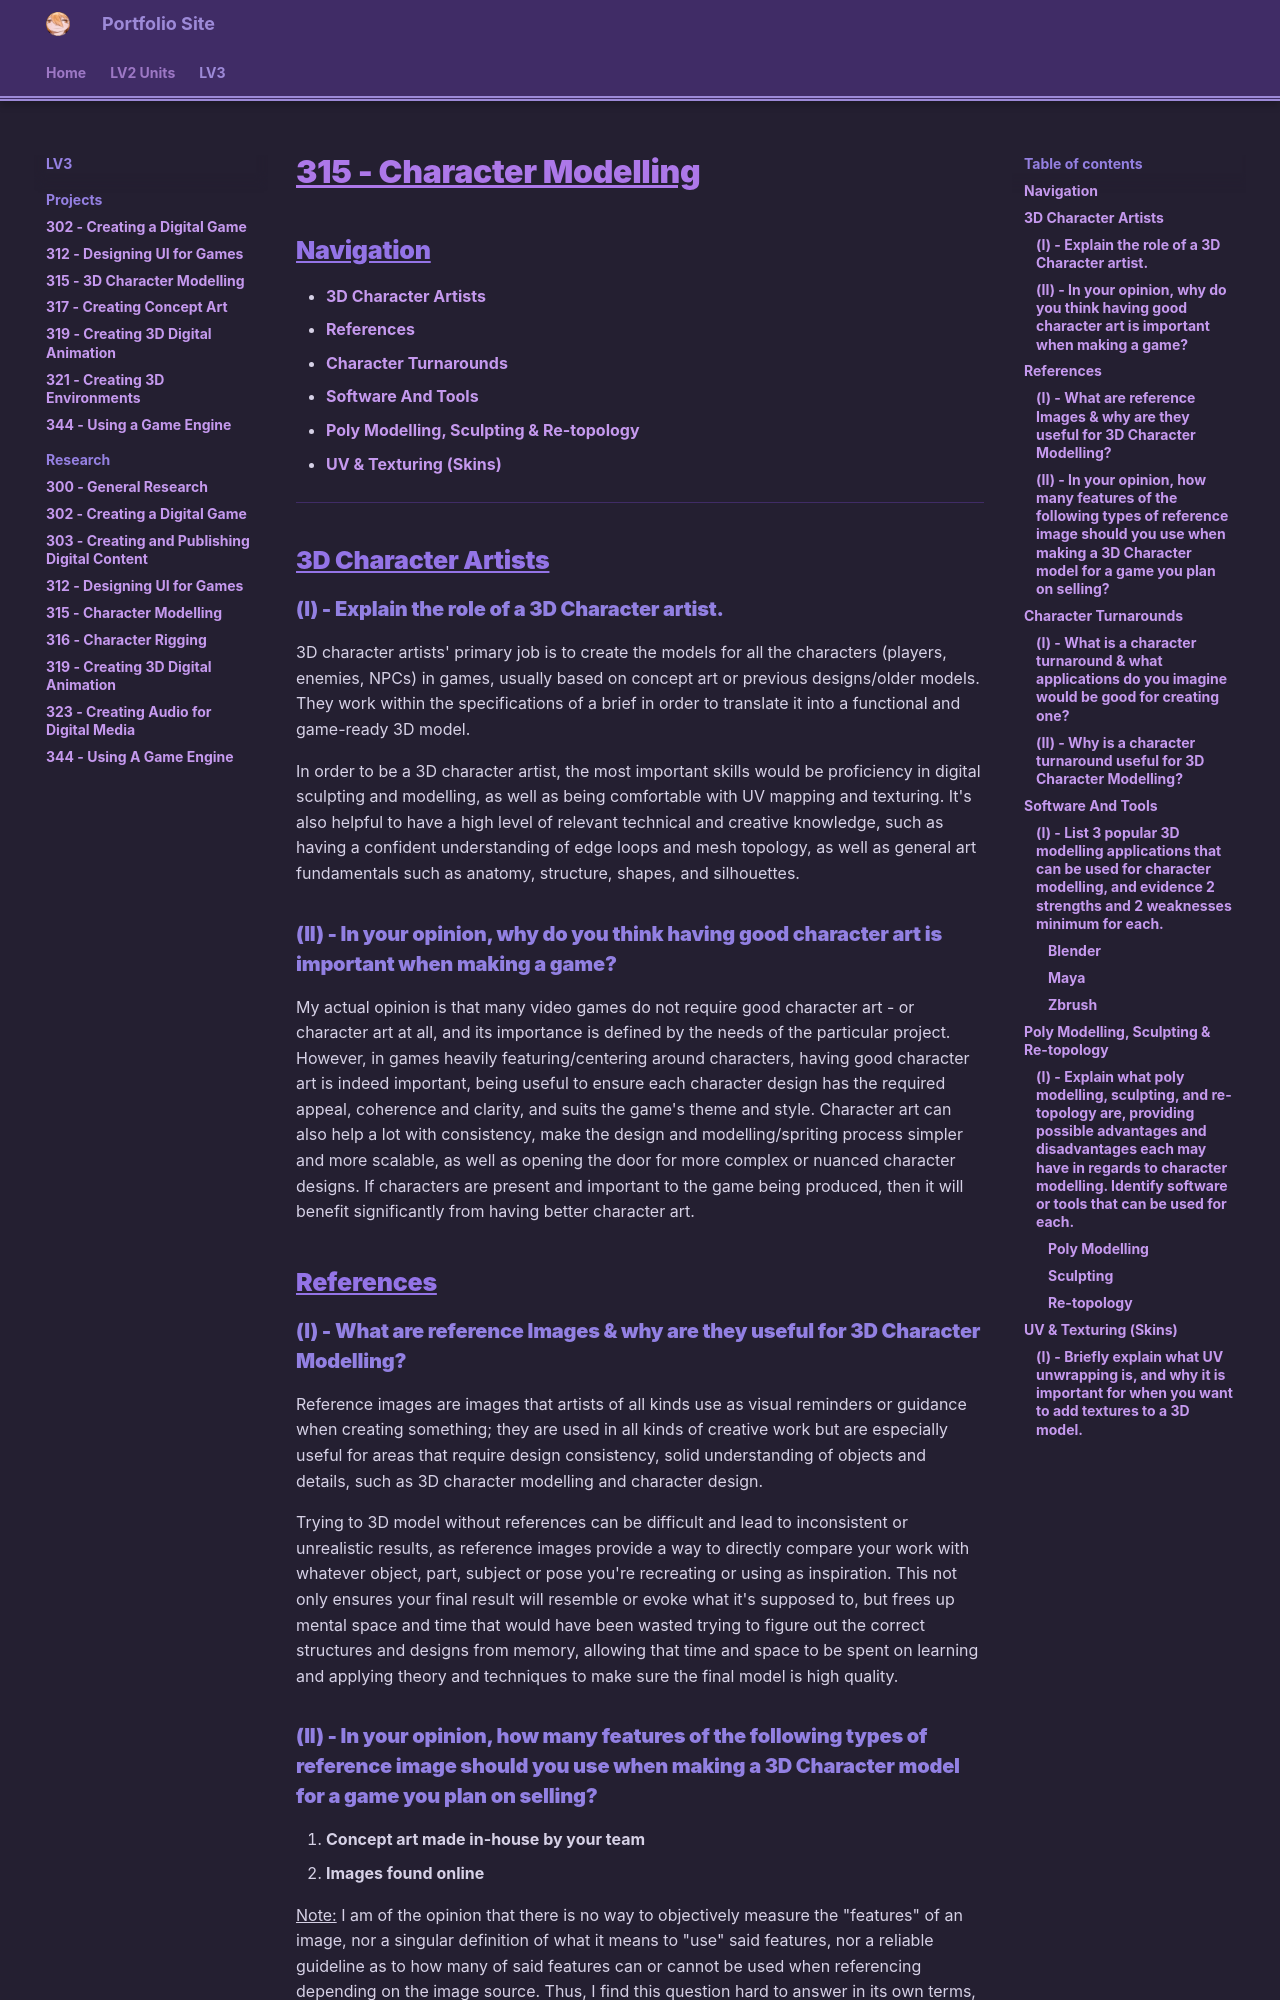

repository: haruzova/eob-pf · page: LV3/Research/315-Character-Modelling/index.html · generator: mkdocs

# <u>**315 - Character Modelling**</u>
## Navigation
- [3D Character Artists](#3d-character-artists)
- [References](#references)
- [Character Turnarounds](#character-turnarounds)
- [Software And Tools](#software-and-tools)
- [Poly Modelling, Sculpting & Re-topology](#poly-modelling-sculpting-re-topology)
- [UV & Texturing (Skins)](#uv-texturing-skins)
----

## 3D Character Artists
### (I) - Explain the role of a 3D Character artist.
3D character artists' primary job is to create the models for all the characters (players, enemies, NPCs) in games, usually based on concept art or previous designs/older models. They work within the specifications of a brief in order to translate it into a functional and game-ready 3D model.

In order to be a 3D character artist, the most important skills would be proficiency in digital sculpting and modelling, as well as being comfortable with UV mapping and texturing. It's also helpful to have a high level of relevant technical and creative knowledge, such as having a confident understanding of edge loops and mesh topology, as well as general art fundamentals such as anatomy, structure, shapes, and silhouettes.
### (II) - In your opinion, why do you think having good character art is important when making a game?
My actual opinion is that many video games do not require good character art - or character art at all, and its importance is defined by the needs of the particular project. However, in games heavily featuring/centering around characters, having good character art is indeed important, being useful to ensure each character design has the required appeal, coherence and clarity, and suits the game's theme and style. Character art can also help a lot with consistency, make the design and modelling/spriting process simpler and more scalable, as well as opening the door for more complex or nuanced character designs. If characters are present and important to the game being produced, then it will benefit significantly from having better character art.
## References
### (I) - What are reference Images & why are they useful for 3D Character Modelling?
Reference images are images that artists of all kinds use as visual reminders or guidance when creating something; they are used in all kinds of creative work but are especially useful for areas that require design consistency, solid understanding of objects and details, such as 3D character modelling and character design.

Trying to 3D model without references can be difficult and lead to inconsistent or unrealistic results, as reference images provide a way to directly compare your work with whatever object, part, subject or pose you're recreating or using as inspiration. This not only ensures your final result will resemble or evoke what it's supposed to, but frees up mental space and time that would have been wasted trying to figure out the correct structures and designs from memory, allowing that time and space to be spent on learning and applying theory and techniques to make sure the final model is high quality.
